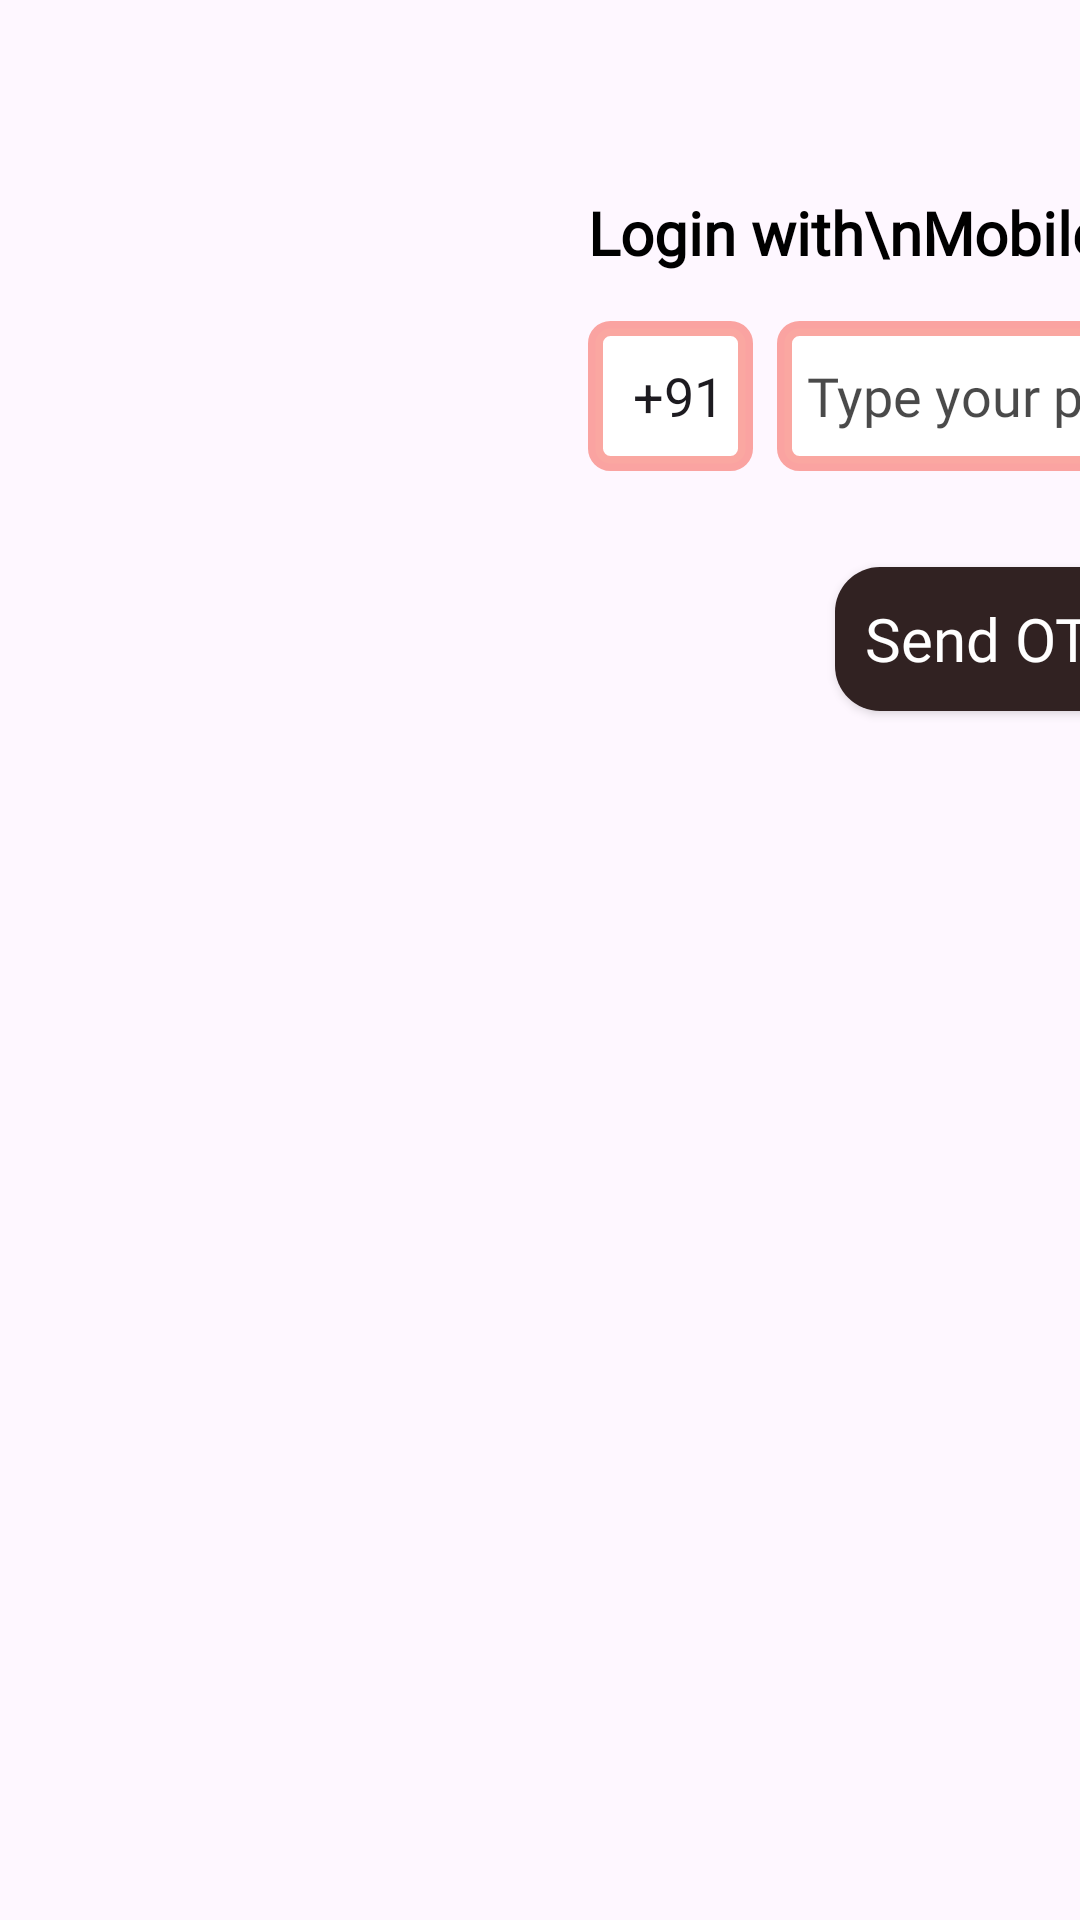

Reconstruct the res/layout file that produces this screen, plus the resources it refers to.
<!-- AndroidManifest.xml: activity theme Theme.light -->
<!-- res/layout/activity_phone.xml -->
<?xml version="1.0" encoding="utf-8"?>
<androidx.constraintlayout.widget.ConstraintLayout xmlns:android="http://schemas.android.com/apk/res/android"
    xmlns:app="http://schemas.android.com/apk/res-auto"
    xmlns:tools="http://schemas.android.com/tools"
    android:layout_width="match_parent"
    android:layout_height="match_parent"
    tools:context=".PhoneActivity">

    <TextView
        android:id="@+id/textView5"
        android:layout_width="wrap_content"
        android:layout_height="wrap_content"
        android:layout_marginStart="16dp"
        android:layout_marginTop="60dp"
        android:fontFamily="@font/kurale"
        android:text="Login with\nMobile Number"
        android:textColor="@color/black"
        android:textSize="20sp"
        android:textStyle="bold"
        app:layout_constraintStart_toStartOf="@+id/imageView3"
        app:layout_constraintTop_toBottomOf="@+id/imageView3" />

    <EditText
        android:id="@+id/editTextText"
        android:layout_width="55dp"
        android:layout_height="50dp"
        android:layout_marginTop="16dp"
        android:background="@drawable/phone_number_et_bg"
        android:ems="10"
        android:gravity="center"
        android:inputType="text"
        android:paddingStart="5dp"
        android:text="+91"
        app:layout_constraintStart_toStartOf="@+id/textView5"
        app:layout_constraintTop_toBottomOf="@+id/textView5" />

    <EditText
        android:id="@+id/et_phone_number"
        android:layout_width="wrap_content"
        android:layout_height="50dp"
        android:layout_marginStart="8dp"
        android:background="@drawable/phone_number_et_bg"
        android:ems="10"
        android:fontFamily="@font/kurale"
        android:hint="Type your phone"
        android:inputType="phone"
        android:paddingStart="10dp"
        android:textColorHint="#B5000000"
        app:layout_constraintBottom_toBottomOf="@+id/editTextText"
        app:layout_constraintStart_toEndOf="@+id/editTextText"
        app:layout_constraintTop_toTopOf="@+id/editTextText" />

    <androidx.appcompat.widget.AppCompatButton
        android:id="@+id/btn_send_otp"
        android:layout_width="wrap_content"
        android:layout_height="wrap_content"
        android:layout_marginTop="32dp"
        android:text="Send OTP"
        android:background="@drawable/login_btn_bg"
        android:textColor="@color/white"
        android:fontFamily="@font/kurale"
        android:textAllCaps="false"
        android:textSize="20sp"
        android:paddingStart="10dp"
        android:paddingEnd="10dp"
        app:layout_constraintEnd_toEndOf="@+id/et_phone_number"
        app:layout_constraintStart_toStartOf="@+id/editTextText"
        app:layout_constraintTop_toBottomOf="@+id/et_phone_number" />

    <ImageView
        android:id="@+id/imageView3"
        android:layout_width="wrap_content"
        android:layout_height="wrap_content"
        android:layout_marginTop="4dp"
        app:layout_constraintEnd_toEndOf="parent"
        app:layout_constraintStart_toStartOf="parent"
        app:layout_constraintTop_toTopOf="parent"
        app:srcCompat="@drawable/phone_auth" />

</androidx.constraintlayout.widget.ConstraintLayout>
<!-- resources referenced by this layout -->
<resources>
  <color name="black">#FF000000</color>
  <color name="white">#FFFFFFFF</color>
  <!-- drawable login_btn_bg (drawable) -->
  <?xml version="1.0" encoding="utf-8"?>
  <shape xmlns:android="http://schemas.android.com/apk/res/android">
      <solid android:color="#312222"/>
      <corners android:radius="15dp"/>
  </shape>
  <!-- drawable phone_number_et_bg (drawable) -->
  <?xml version="1.0" encoding="utf-8"?>
  <shape xmlns:android="http://schemas.android.com/apk/res/android">
      <solid android:color="@color/white" />
      <corners android:radius="5dp"/>
      <stroke android:width="5dp" android:color="#77F44336" />
  </shape>
  <style name="Theme.light" parent="Base.Theme.LoginSignup">
          <item name="android:statusBarColor">@color/black</item>
          <item name="android:windowLightStatusBar">true</item>
      </style>
  <style name="Base.Theme.LoginSignup" parent="Theme.Material3.DayNight.NoActionBar">
          
          
          <item name="android:windowTranslucentStatus">true</item>
          <item name="android:windowTranslucentNavigation">true</item>
  
  
      </style>
</resources>
